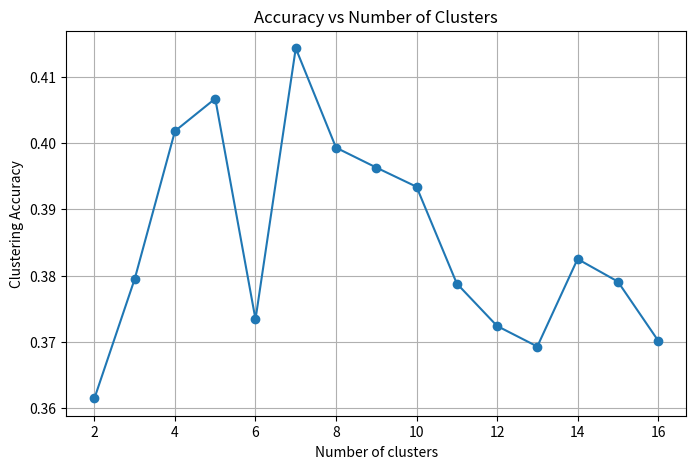

The script that saved this image:
import matplotlib.pyplot as plt

clusters = [2,3,4,5,6,7,8,9,10,11,12,13,14,15,16]

accuracies = [0.3615,0.3795,0.4018,0.4067,0.3734,0.4143,0.3993,0.3963,0.3934,0.3788,0.3724,0.3693,0.3825,0.3791,0.3702]

plt.figure(figsize=(8,5))

plt.plot(clusters, accuracies, marker='o')

plt.xlabel("Number of clusters")
plt.ylabel("Clustering Accuracy")
plt.title("Accuracy vs Number of Clusters")

plt.grid(True)

plt.show()
